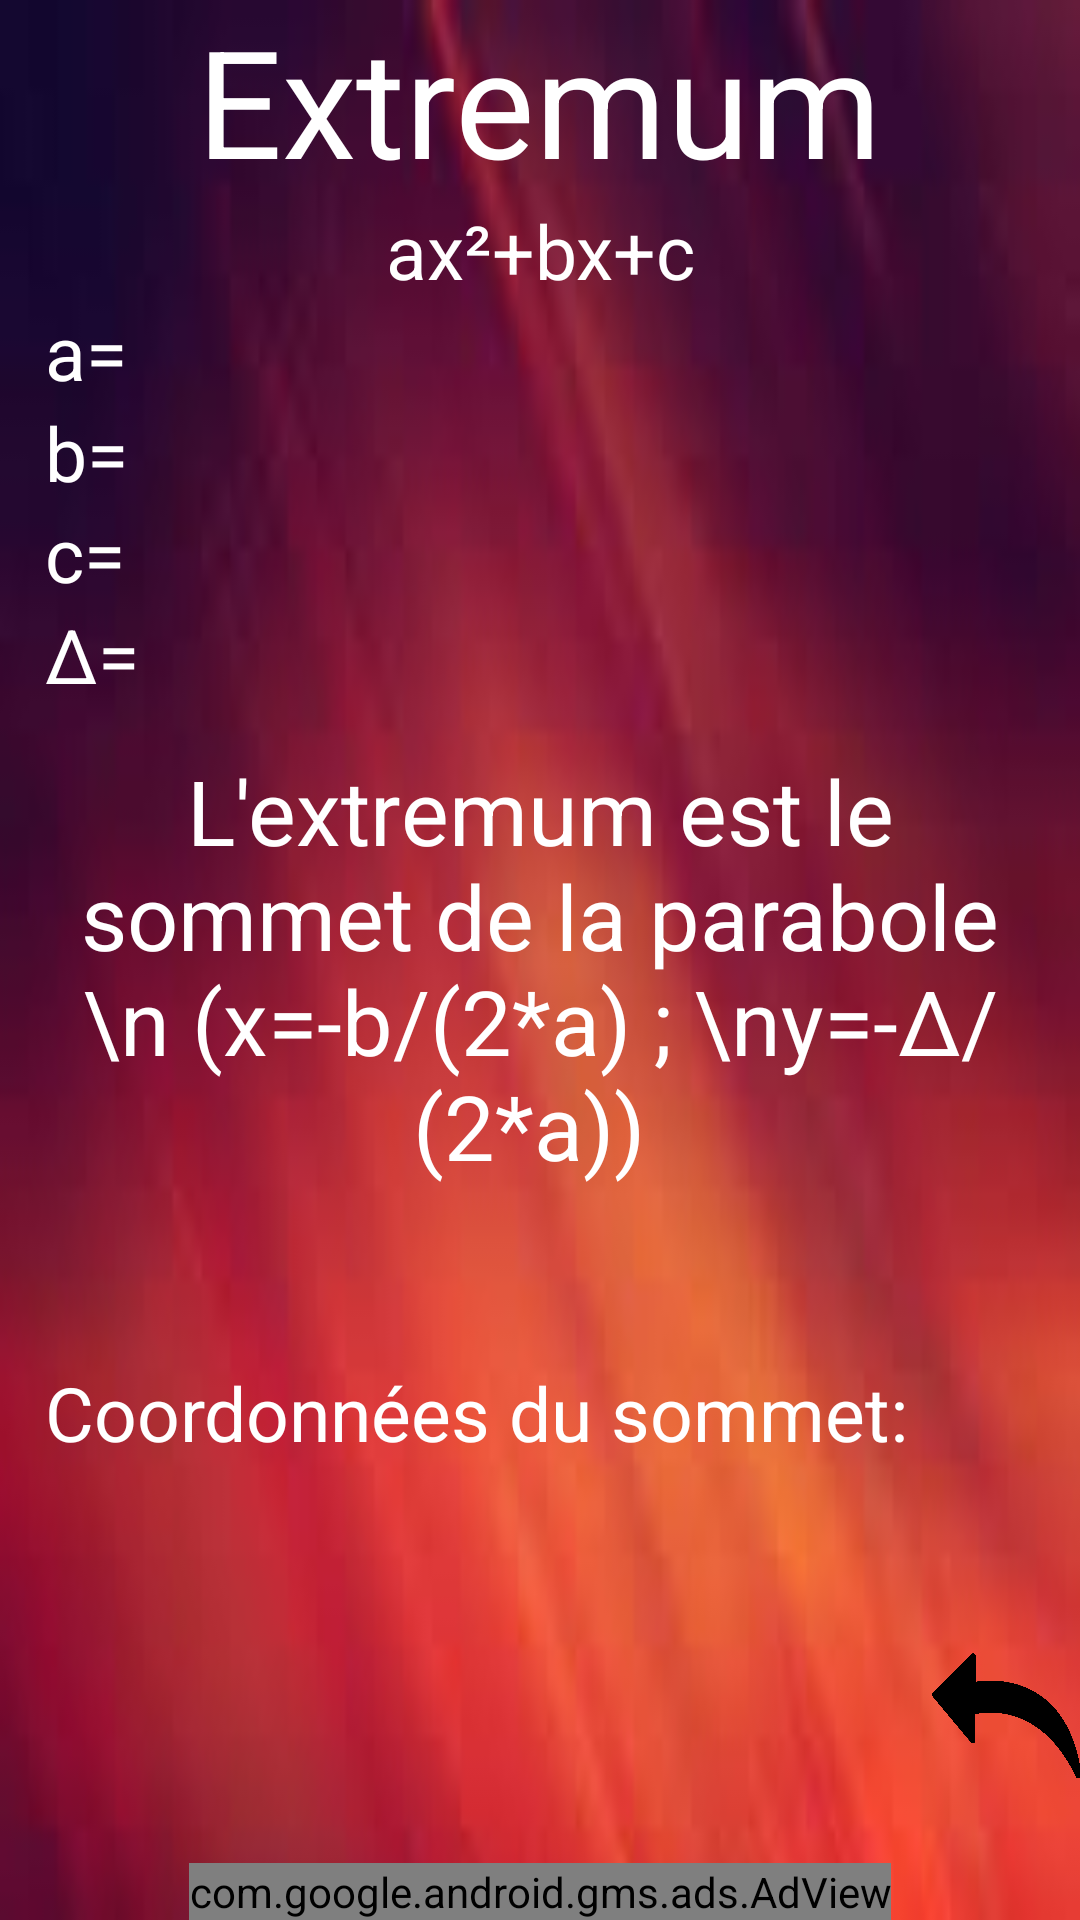

Produce the Android XML layout that renders to this screen, including the resource entries it uses.
<!-- AndroidManifest.xml: application theme Theme.AppCompat.NoActionBar -->
<!-- res/layout/activity_8.xml -->
<?xml version="1.0" encoding="utf-8"?>
<RelativeLayout
    xmlns:android="http://schemas.android.com/apk/res/android"
    xmlns:app="http://schemas.android.com/apk/res-auto"
    xmlns:tools="http://schemas.android.com/tools"
    android:layout_width="match_parent"
    android:layout_height="match_parent"
    tools:context=".Activity_8"
    android:background="@drawable/test"

    >

    <TextView
        android:id="@+id/titre"
        android:layout_width="wrap_content"
        android:layout_height="wrap_content"
        android:text="Extremum"
        android:textSize="50sp"
        android:textColor="@color/white"
        android:textAlignment="center"
        android:layout_centerHorizontal="true"
        android:gravity="center_horizontal" />

    <ScrollView
        android:layout_width="wrap_content"
        android:layout_height="wrap_content"
        android:layout_below="@id/titre"
        >

        <RelativeLayout
            android:layout_width="wrap_content"
            android:layout_height="wrap_content">

            <TextView
                android:id="@+id/formule"
                android:layout_width="match_parent"
                android:layout_height="wrap_content"
                android:textAlignment="center"
                android:text="ax²+bx+c"
                android:textColor="@color/white"
                android:textSize="25sp"
                android:gravity="center_horizontal" />

            <TextView
                android:id="@+id/a"
                android:layout_width="wrap_content"
                android:layout_height="wrap_content"
                android:layout_below="@id/formule"
                android:textColor="@color/white"
                android:textSize="25sp"
                android:text="a="
                android:layout_marginLeft="15sp"

                />

            <TextView
                android:id="@+id/aV"
                android:layout_width="wrap_content"
                android:layout_height="wrap_content"
                android:textSize="25sp"
                android:layout_toRightOf="@id/a"
                android:layout_alignBottom="@+id/a"
                android:textColor="@color/white"
                />


            <TextView
                android:id="@+id/b"
                android:layout_width="wrap_content"
                android:layout_height="wrap_content"
                android:layout_below="@id/a"
                android:textColor="@color/white"
                android:textSize="25sp"
                android:text="b="
                android:layout_marginLeft="15sp"

                />

            <TextView
                android:id="@+id/bV"
                android:layout_width="wrap_content"
                android:layout_height="wrap_content"
                android:textSize="25sp"
                android:layout_toRightOf="@id/b"
                android:layout_alignBottom="@+id/b"
                android:textColor="@color/white"
                />



            <TextView
                android:id="@+id/c"
                android:layout_width="wrap_content"
                android:layout_height="wrap_content"
                android:layout_below="@id/b"
                android:textColor="@color/white"
                android:textSize="25sp"
                android:text="c="
                android:layout_marginLeft="15sp"

                />

            <TextView
                android:id="@+id/cV"
                android:layout_width="wrap_content"
                android:layout_height="wrap_content"
                android:textSize="25sp"
                android:layout_toRightOf="@id/c"
                android:layout_alignBottom="@+id/c"
                android:textColor="@color/white"
                />


            <TextView
                android:id="@+id/delta"
                android:layout_width="wrap_content"
                android:layout_height="wrap_content"
                android:layout_below="@id/c"
                android:textColor="@color/white"
                android:textSize="25sp"
                android:text="Δ="
                android:layout_marginLeft="15sp"

                />

            <TextView
                android:id="@+id/deltaV"
                android:layout_width="wrap_content"
                android:layout_height="wrap_content"
                android:textSize="25sp"
                android:layout_toRightOf="@id/delta"
                android:layout_alignBottom="@+id/delta"
                android:textColor="@color/white"
                />

            <TextView
                android:id="@+id/blabla"
                android:layout_width="match_parent"
                android:layout_height="wrap_content"
                android:layout_below="@id/delta"
                android:layout_marginTop="15dp"
                android:layout_marginRight="25sp"
                android:layout_marginLeft="25sp"
                android:text="L'extremum est le sommet de la parabole \n (x=-b/(2*a) ; \ny=-Δ/(2*a)) "
                android:textAlignment="center"
                android:textColor="@color/white"
                android:textSize="30sp"
                android:gravity="center_horizontal" />

            <TextView
                android:id="@+id/PouN"
                android:layout_width="wrap_content"
                android:layout_height="wrap_content"
                android:textSize="25sp"
                android:layout_below="@id/blabla"
                android:textColor="@color/white"

                />

            <TextView
                android:layout_width="wrap_content"
                android:layout_height="wrap_content"
                android:id="@+id/re"
                android:textColor="@color/white"
                android:textSize="25sp"
                android:layout_below="@id/PouN"
                android:layout_marginTop="25sp"
                android:text="Coordonnées du sommet:"
                android:layout_marginLeft="15sp"

                />

            <TextView
                android:id="@+id/resultat"
                android:layout_width="wrap_content"
                android:layout_height="wrap_content"
                android:textColor="@color/white"
                android:textSize="25sp"
                android:layout_below="@id/re"
                android:layout_marginTop="25sp"
                android:layout_centerHorizontal="true"
                />

            <ImageView
                android:id="@+id/retour"
                android:layout_width="50sp"
                android:layout_height="50sp"
                android:textSize="20sp"
                android:src="@drawable/retour"
                android:layout_alignParentBottom="true"
                android:layout_alignParentRight="true"
                android:layout_below="@id/resultat"

                />








        </RelativeLayout>


    </ScrollView>



    <com.google.android.gms.ads.AdView
        xmlns:ads="http://schemas.android.com/apk/res-auto"
        android:id="@+id/adView"
        android:layout_width="wrap_content"
        android:layout_height="wrap_content"
        android:layout_centerHorizontal="true"
        android:layout_alignParentBottom="true"
        ads:adSize="BANNER"
        ads:adUnitId="ca-app-pub-9696781235898812/3507997061">
    </com.google.android.gms.ads.AdView>

</RelativeLayout>
<!-- resources referenced by this layout -->
<resources>
  <color name="white">#fff</color>
  <!-- drawable retour: png bitmap (drawable, 19720 bytes) -->
  <!-- drawable test: jpg bitmap (drawable, 2669 bytes) -->
</resources>
